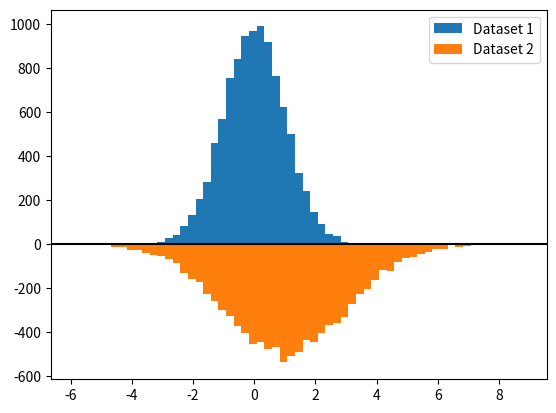

Write the Python code that produced this figure.
import matplotlib.pyplot as plt
import numpy as np

# Create a random number generator with a fixed seed for reproducibility
rng = np.random.default_rng(19680801)

N_points = 10_000

# Generate two normal distributions
dataset1 = np.random.normal(0, 1, size=N_points)
dataset2 = np.random.normal(1, 2, size=N_points)

# Use a constant bin width to make the two histograms easier to compare visually
bin_width = 0.25
bins = np.arange(np.min([dataset1, dataset2]),
                    np.max([dataset1, dataset2]) + bin_width, bin_width)

fig, ax = plt.subplots()

# Plot the first histogram
ax.hist(dataset1, bins=bins, label="Dataset 1")

# Plot the second histogram
# (notice the negative weights, which flip the histogram upside down)
ax.hist(dataset2, weights=-np.ones_like(dataset2), bins=bins, label="Dataset 2")
ax.axhline(0, color="k")
ax.legend()

plt.show()